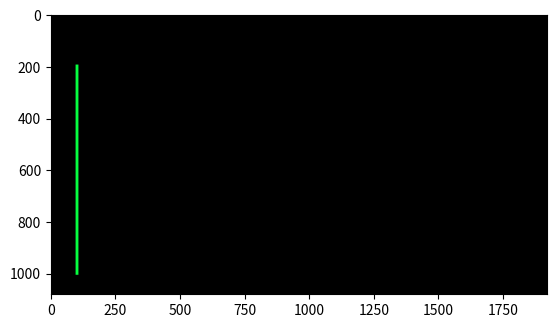

This figure's Python source:
import matplotlib.pyplot as plt
import numpy as np

x1 = 100
y1 = 200
x2 = 100
y2 = 1000

lw = int(10)
hw = int(lw/2)

row = 1080
col = 1920

Gambar = np.zeros(shape=(row, col, 3), dtype=np.int16)

# Menggambar titik pertama
for i in range(x1-hw, x1+hw):
    for j in range(y1-hw, y1+hw):
        if 0 <= j < row and 0 <= i < col:  # Memeriksa batas indeks
            Gambar[j, i, 0] = 255

# Menggambar titik kedua
for i in range(x2-hw, x2+hw):
    for j in range(y2-hw, y2+hw):
        if 0 <= j < row and 0 <= i < col:  # Memeriksa batas indeks
            Gambar[j, i, 0] = 255

# Handle special case when y2 == y1 to avoid division by zero
if y2 != y1:
    # Calculate the slope of the line
    m = (x2 - x1) / (y2 - y1)
else:
    m = 0  # Set slope to 0 for horizontal line

# Calculate the y-intercept
c = y1 - m * x1

# Draw the line using the equation y = mx + c
for y in range(min(y1, y2), max(y1, y2) + 1):
    x = int((y - c) / m) if m != 0 else x1  # Use the equation for x if slope is not 0
    for i in range(-hw, hw + 1):
        for j in range(-hw, hw + 1):
            if 0 <= y + j < row and 0 <= x + i < col:  # Memeriksa batas indeks
                Gambar[y + j, x + i] = [6, 255, 64]  # Set all color channels to green

# Plotting the image
plt.figure()
plt.imshow(Gambar)
plt.show()